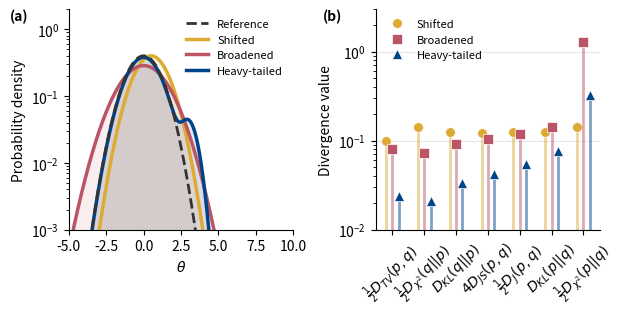

Reproduce this figure in Python. (Note: this script raises an exception after producing the figure.)
import numpy as np
import matplotlib.pyplot as plt
from scipy import stats
from scipy.integrate import quad

# --- 1. Define Distributions ---
q_dist = stats.norm(loc=0, scale=1) 
p1_dist = stats.norm(loc=0.5, scale=1) 
p2_dist = stats.norm(loc=0, scale=1.4) 

class MixtureDist:
    def __init__(self, w=0.9, loc1=0, scale1=1, loc2=4, scale2=1):
        self.w = w
        self.d1 = stats.norm(loc=loc1, scale=scale1)
        self.d2 = stats.norm(loc=loc2, scale=scale2)
    def pdf(self, x):
        return self.w * self.d1.pdf(x) + (1 - self.w) * self.d2.pdf(x)

p3_dist = MixtureDist(w=0.95, loc1=0, scale1=1, loc2=3.0, scale2=0.5)

# --- 2. Metrics ---
def get_kl(p, q, limit=20):
    func = lambda x: p.pdf(x) * (np.log(p.pdf(x)) - np.log(q.pdf(x)))
    return quad(func, -limit, limit)[0]

def get_tv(p, q, limit=20):
    func = lambda x: 0.5 * np.abs(p.pdf(x) - q.pdf(x))
    return quad(func, -limit, limit)[0]

def get_chi2(p, q, limit=20):
    func = lambda x: (p.pdf(x) - q.pdf(x))**2 / q.pdf(x)
    return quad(func, -limit, limit)[0]

def get_js(p, q, limit=20):
    m_pdf = lambda x: 0.5 * (p.pdf(x) + q.pdf(x))
    return 0.5 * quad(lambda x: p.pdf(x)*(np.log(p.pdf(x))-np.log(m_pdf(x))), -limit, limit)[0] + \
           0.5 * quad(lambda x: q.pdf(x)*(np.log(q.pdf(x))-np.log(m_pdf(x))), -limit, limit)[0]

def get_jeffreys(p, q, limit=20):
    return get_kl(p, q, limit) + get_kl(q, p, limit)

# --- 3. Compute ---
dists = [p1_dist, p2_dist, p3_dist]
dist_names = ['Shifted', 'Broadened', 'Heavy-tailed']

# PALETTE: Paul Tol High Contrast (Optimized for Slides/Projectors)
colors = ['#DDAA33', '#BB5566', '#004488'] # Mustard, Rose, Dark Blue
markers = ['o', 's', '^'] 

metrics_config = [
    (r'$\frac{1}{2} D_{TV}(p, q)$',  lambda p: (1/2) * get_tv(p, q_dist), 1.0),
    (r'$\frac{1}{2} D_{\chi^2}(q||p)$', lambda p: 0.5 * get_chi2(q_dist, p), 1.0),
    (r'$D_{KL}(q||p)$',            lambda p: get_kl(q_dist, p), 1.0),
    (r'$4 D_{JS}(p, q)$',          lambda p: 4 * get_js(p, q_dist), 1.0),
    (r'$\frac{1}{2} D_J(p, q)$',     lambda p: 0.5 * get_jeffreys(p, q_dist), 1.0), 
    (r'$D_{KL}(p||q)$',            lambda p: get_kl(p, q_dist), 1.0),
    (r'$\frac{1}{2} D_{\chi^2}(p||q)$', lambda p: 0.5 * get_chi2(p, q_dist), 1.0),
]

results = {name: [] for name, _, _ in metrics_config}
for p in dists:
    for name, func, scale in metrics_config:
        results[name].append(func(p) * scale)

# --- 4. Plotting ---
fig, axes = plt.subplots(1, 2, figsize=(6.3, 3.2))

# STYLE
plt.rcParams.update({
    'font.size': 8,
    'axes.labelsize': 9,
    'axes.titlesize': 10,
    'legend.fontsize': 8,
    'font.family': 'sans-serif' 
})

# === LEFT PANEL ===
x = np.linspace(-6, 8, 500)
# Reference
axes[0].plot(x, q_dist.pdf(x), color='#333333', linestyle='--', label='Reference', lw=2, zorder=10)
axes[0].fill_between(x, q_dist.pdf(x), color='#333333', alpha=0.05)

for i, p in enumerate(dists):
    y = [p.pdf(xi) for xi in x] if isinstance(p, MixtureDist) else p.pdf(x)
    axes[0].plot(x, y, color=colors[i], label=dist_names[i], lw=2.5) 
    axes[0].fill_between(x, y, color=colors[i], alpha=0.1)

axes[0].set_yscale('log')
axes[0].set_ylim(1e-3, 2.0)
axes[0].set_xlim(-5, 10)
axes[0].set_xlabel(r'$\theta$')
axes[0].set_ylabel('Probability density')
axes[0].spines['top'].set_visible(False)
axes[0].spines['right'].set_visible(False)

# ADJUSTMENT 1: Moved legend to upper left to avoid overlap with heavy tails
axes[0].legend(loc='upper right', frameon=False) 

# Tag (a)
axes[0].text(-0.18, 1.0, '(a)', transform=axes[0].transAxes, 
             fontsize=10, fontweight='bold', va='top', ha='right')


# === RIGHT PANEL ===
x_pos = np.arange(len(metrics_config))
metric_labels = [m[0] for m in metrics_config]
y_min_log = 1e-2 

for i, p_name in enumerate(dist_names):
    vals = [results[m_label][i] for m_label in metric_labels]
    # Lollipops
    axes[1].vlines(x=x_pos + (i-1)*0.2, ymin=y_min_log, ymax=vals, color=colors[i], alpha=0.5, lw=2)
    axes[1].plot(x_pos + (i-1)*0.2, vals, marker=markers[i], linestyle='None', 
                 color=colors[i], ms=7, label=p_name, alpha=1.0, markeredgecolor='white', markeredgewidth=0.5)

# ADJUSTMENT 2: Removed offset. Ticks are now mathematically centered on the groups.
axes[1].set_xticks(x_pos) 
axes[1].set_xticklabels(metric_labels, rotation=45, ha='center')

axes[1].set_ylabel('Divergence value')
axes[1].set_ylim([1e-2, 3e0]) 
axes[1].set_yscale('log')
axes[1].spines['top'].set_visible(False)
axes[1].spines['right'].set_visible(False)
axes[1].grid(True, axis='y', ls="-", alpha=0.2, color='gray')
axes[1].legend(loc='upper left', frameon=False)

# Tag (b)
axes[1].text(-0.15, 1.0, '(b)', transform=axes[1].transAxes, 
             fontsize=10, fontweight='bold', va='top', ha='right')

plt.tight_layout()
plt.savefig('figures/figure_divergences.pdf', format='pdf', bbox_inches='tight')
plt.show()